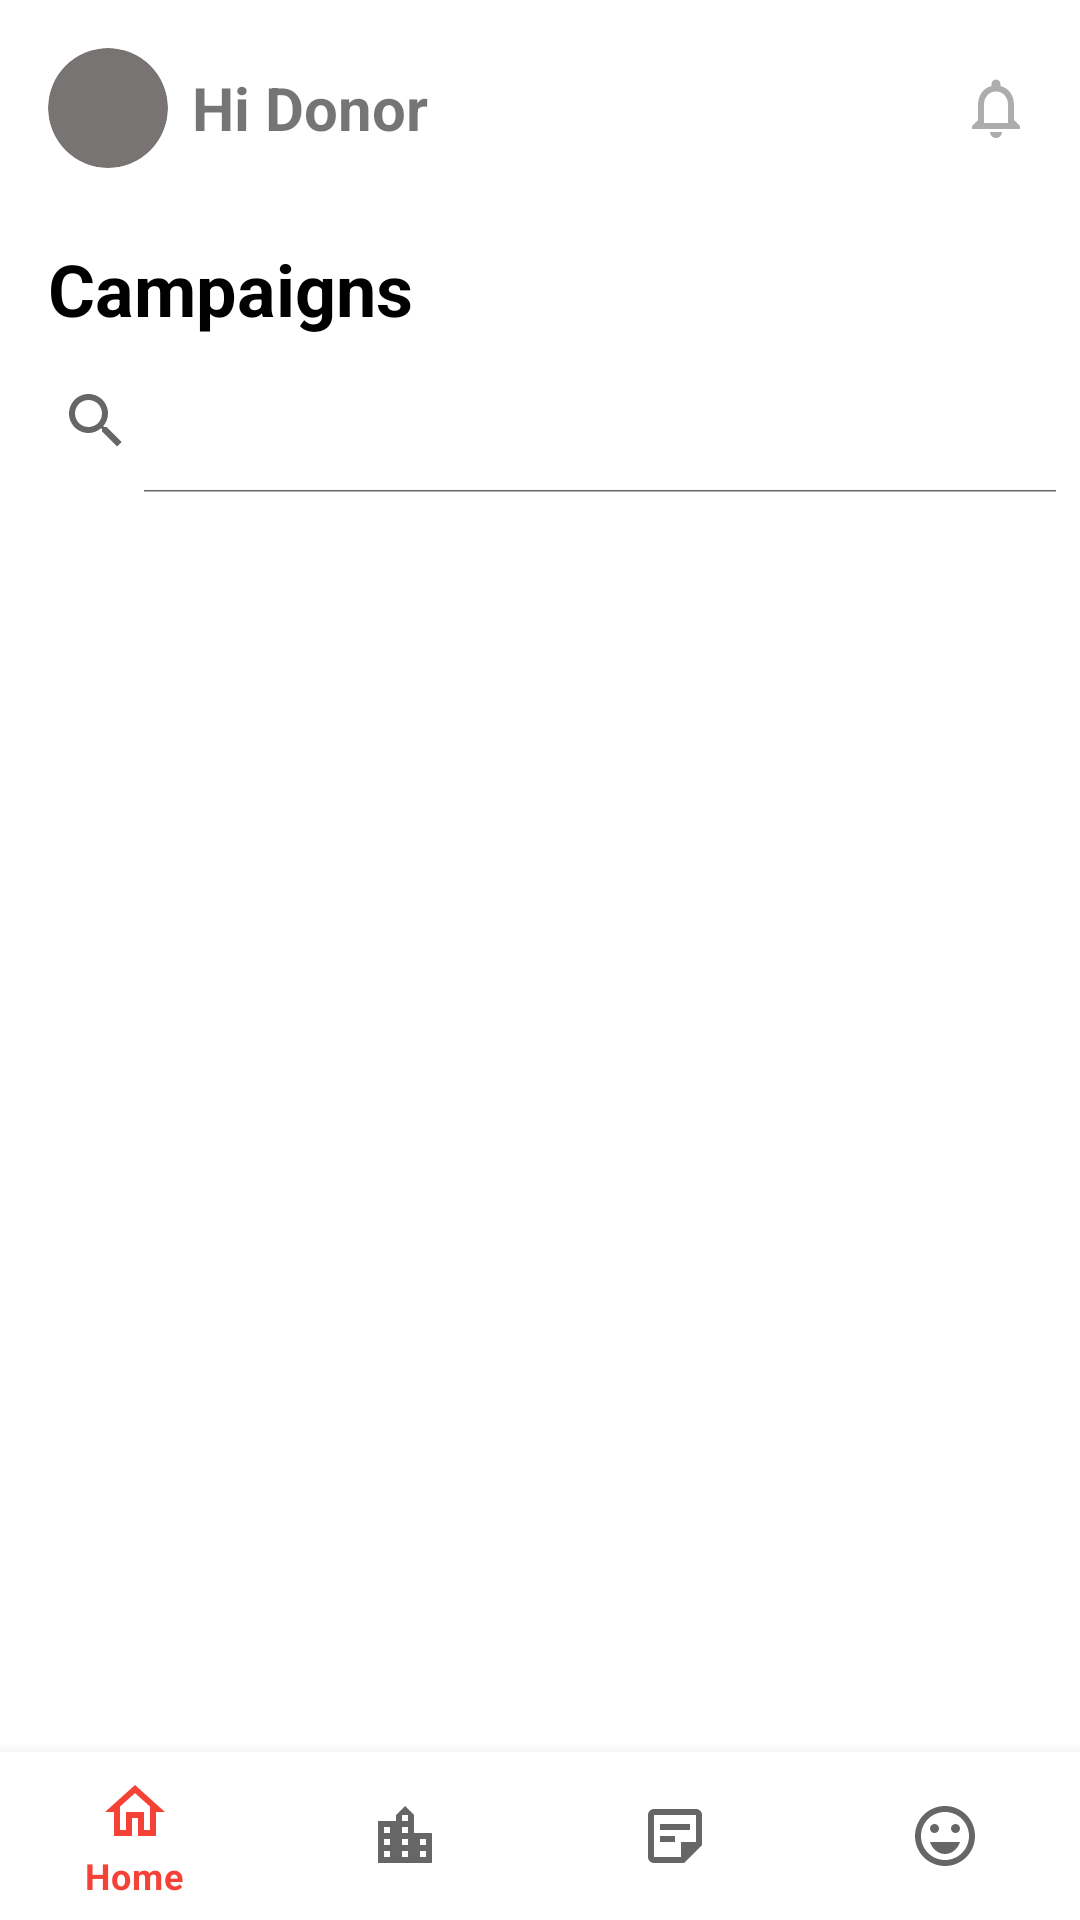

This screen was rendered from an Android layout file. Write that file and the resources it references.
<!-- AndroidManifest.xml: application theme Theme.BloodBank -->
<!-- res/layout/activity_main_donor.xml -->
<androidx.constraintlayout.widget.ConstraintLayout xmlns:android="http://schemas.android.com/apk/res/android"
    xmlns:app="http://schemas.android.com/apk/res-auto"
    xmlns:tools="http://schemas.android.com/tools"
    android:layout_width="match_parent"
    android:layout_height="match_parent"
    tools:context=".activities.home.donors.DonorMainActivity">

    <LinearLayout
        android:id="@+id/welcomeLayout"
        android:layout_width="match_parent"
        android:layout_height="wrap_content"
        android:gravity="center_vertical"
        android:orientation="horizontal"
        android:padding="16dp"
        app:layout_constraintTop_toTopOf="parent">

        <ImageView
            android:id="@+id/profileImage"
            android:layout_width="40dp"
            android:layout_height="40dp"
            android:layout_marginEnd="8dp"
            android:background="@drawable/circle_shape"
            android:clipToOutline="true"
            android:contentDescription="@string/profile_picture_desc"
            android:scaleType="centerCrop"
            android:src="@drawable/ic_placeholder" />

        <TextView
            android:id="@+id/welcomeUser"
            android:layout_width="0dp"
            android:layout_height="wrap_content"
            android:layout_weight="1"
            android:text="Hi Donor"
            android:textSize="20sp"
            android:textStyle="bold" />

        <ImageView
            android:id="@+id/notificationButton"
            android:layout_width="24dp"
            android:layout_height="24dp"
            android:contentDescription="@string/notification_icon_desc"
            android:src="@drawable/ic_notification" />
    </LinearLayout>

    <LinearLayout
        android:id="@+id/titleLayout"
        android:layout_width="match_parent"
        android:layout_height="wrap_content"
        android:layout_marginTop="8dp"
        android:gravity="center_vertical"
        android:orientation="horizontal"
        android:paddingHorizontal="16dp"
        app:layout_constraintTop_toBottomOf="@id/welcomeLayout">

        <TextView
            android:id="@+id/campaignsTitle"
            android:layout_width="0dp"
            android:layout_height="wrap_content"
            android:layout_weight="1"
            android:text="Campaigns"
            android:textColor="@color/black"
            android:textSize="24sp"
            android:textStyle="bold" />
    </LinearLayout>

    <androidx.appcompat.widget.SearchView
        android:id="@+id/searchView"
        android:layout_width="match_parent"
        android:layout_height="wrap_content"
        android:layout_marginTop="4dp"
        android:queryHint="Search Campaign"
        app:iconifiedByDefault="false"
        app:layout_constraintTop_toBottomOf="@id/titleLayout" />

    <ScrollView
        android:layout_width="match_parent"
        android:layout_height="0dp"
        android:contentDescription="@string/campaign_list_desc"
        app:layout_constraintBottom_toTopOf="@id/bottomNavigationView"
        app:layout_constraintTop_toBottomOf="@id/searchView">

        <LinearLayout
            android:id="@+id/campaignList"
            android:layout_width="match_parent"
            android:layout_height="wrap_content"
            android:orientation="vertical"
            android:padding="8dp" />
    </ScrollView>

    <com.google.android.material.bottomnavigation.BottomNavigationView
        android:id="@+id/bottomNavigationView"
        android:layout_width="match_parent"
        android:layout_height="wrap_content"
        app:layout_constraintBottom_toBottomOf="parent"
        app:menu="@menu/bottom_nav_menu" />

</androidx.constraintlayout.widget.ConstraintLayout>
<!-- resources referenced by this layout -->
<resources>
  <color name="black">#FF000000</color>
  <!-- drawable circle_shape (drawable) -->
  <shape xmlns:android="http://schemas.android.com/apk/res/android" android:shape="oval">
      <solid android:color="@color/gray" />
  </shape>
  <!-- drawable ic_notification (drawable) -->
  <vector xmlns:android="http://schemas.android.com/apk/res/android" android:height="24dp" android:tint="#ADADAD" android:viewportHeight="24" android:viewportWidth="24" android:width="24dp">
        
      <path android:fillColor="@android:color/white" android:pathData="M12,22c1.1,0 2,-0.9 2,-2h-4c0,1.1 0.9,2 2,2zM18,16v-5c0,-3.07 -1.63,-5.64 -4.5,-6.32L13.5,4c0,-0.83 -0.67,-1.5 -1.5,-1.5s-1.5,0.67 -1.5,1.5v0.68C7.64,5.36 6,7.92 6,11v5l-2,2v1h16v-1l-2,-2zM16,17L8,17v-6c0,-2.48 1.51,-4.5 4,-4.5s4,2.02 4,4.5v6z"/>
      
  </vector>
  <string name="campaign_list_desc">Campaign list</string>
  <string name="notification_icon_desc">Notification Icon</string>
  <string name="profile_picture_desc">Profile Picture</string>
  <style name="Theme.BloodBank" parent="Theme.MaterialComponents.DayNight.NoActionBar">
          
          <item name="colorPrimary">@color/red_500</item>
          <item name="colorPrimaryVariant">@color/red_700</item>
          <item name="colorOnPrimary">@color/white</item>
          
          <item name="colorSecondary">@color/black</item>
          <item name="colorSecondaryVariant">@color/gray_300</item>
          <item name="colorOnSecondary">@color/black</item>
          
          <item name="android:statusBarColor">?attr/colorPrimaryVariant</item>
      </style>
  <color name="gray">#797474</color>
  <color name="red_500">#F44336</color>
  <color name="red_700">#D32F2F</color>
  <color name="white">#FFFFFFFF</color>
  <color name="gray_300">#E0E0E0</color>
</resources>
